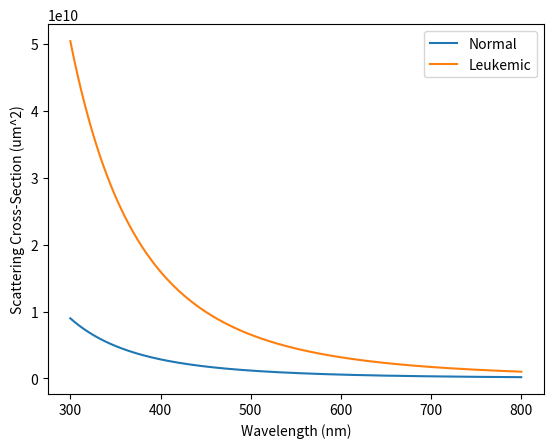

The matplotlib source for this figure:


import numpy as np
import matplotlib.pyplot as plt

# Define the parameters
n_nucleus = 1.42
n_cytoplasm = 1.38
d_nucleus_1 = 6e-6
d_nucleus_2 = 8e-6

# Define the range of wavelengths to consider
wavelengths = np.linspace(300e-9, 800e-9, 501)

# Calculate the size parameter for each nucleus at each wavelength
k_1 = 2*np.pi*n_nucleus*d_nucleus_1 / wavelengths
k_2 = 2*np.pi*n_nucleus*d_nucleus_2 / wavelengths

# Calculate the complex refractive index of each nucleus at each wavelength
m_1 = n_nucleus / n_cytoplasm * (1 + 1j*2/3*(k_1**3)/(n_nucleus**2))
m_2 = n_nucleus / n_cytoplasm * (1 + 1j*2/3*(k_2**3)/(n_nucleus**2))

# Calculate the total scattering cross-section of each nucleus at each wavelength
sigma_1 = (2*np.pi/wavelengths)**4 * np.abs((m_1**2 - 1) / (m_1**2 + 2))**2 * d_nucleus_1**6
sigma_2 = (2*np.pi/wavelengths)**4 * np.abs((m_2**2 - 1) / (m_2**2 + 2))**2 * d_nucleus_2**6

# Plot the results
plt.plot(wavelengths*1e9, sigma_1*1e12, label='Normal')
plt.plot(wavelengths*1e9, sigma_2*1e12, label='Leukemic')
plt.xlabel('Wavelength (nm)')
plt.ylabel('Scattering Cross-Section (um^2)')
plt.legend()
plt.show()
